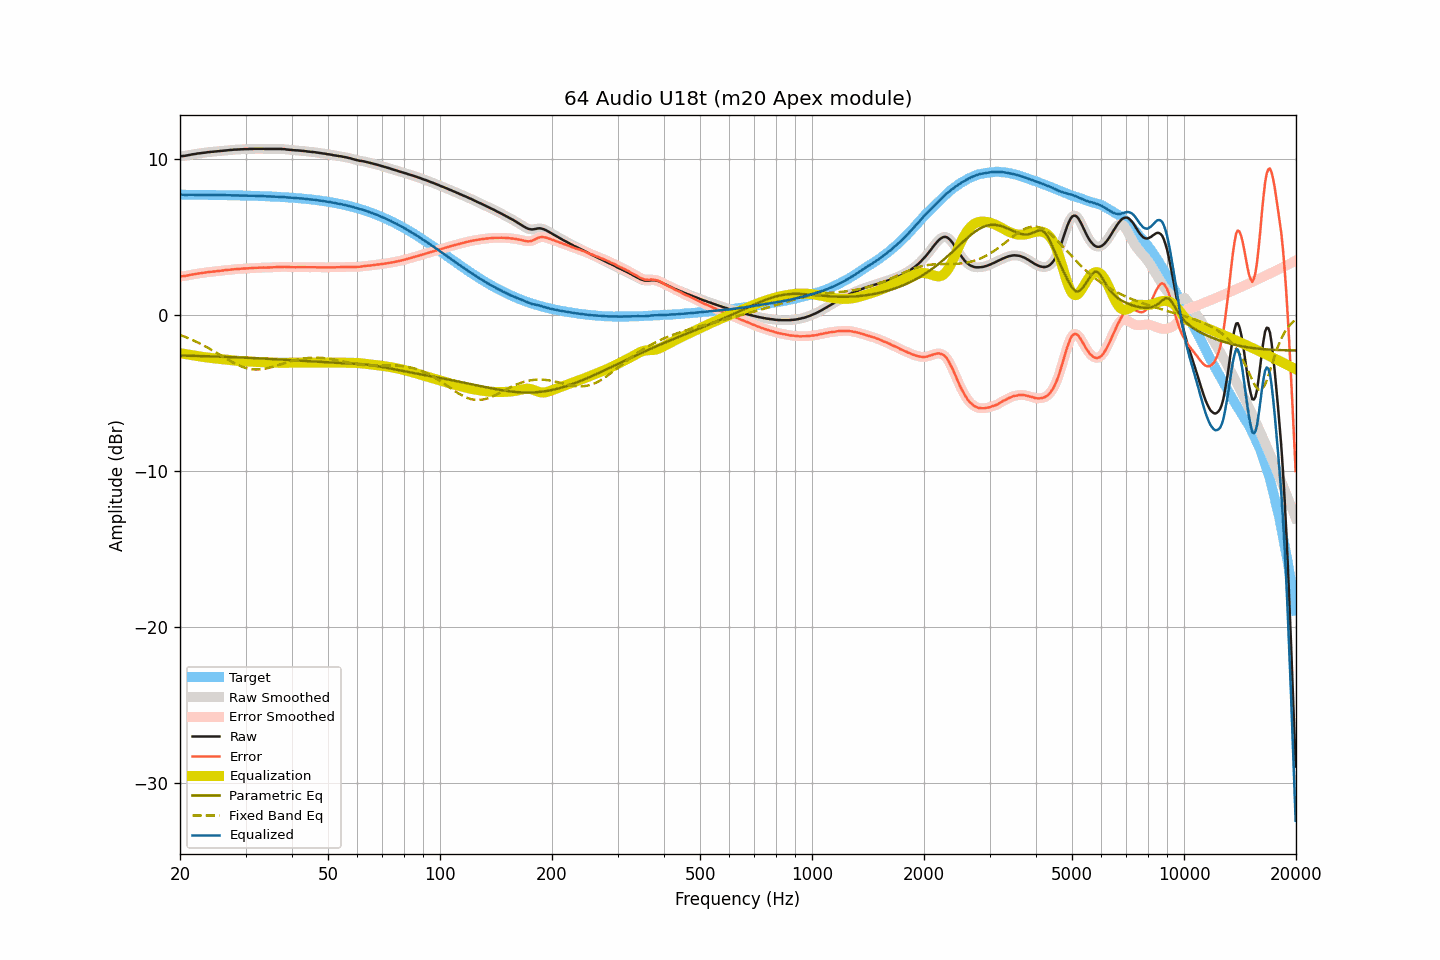

The data file committed next to this chart (first rows):
frequency, raw, smoothed, error, error_smoothed, equalization, parametric_eq, fixed_band_eq, equalized_raw, equalized_smoothed, target
20.00, 10.17, 10.17, 2.46, 2.46, -2.45, -2.60, -1.28, 7.72, 7.72, 7.71
20.20, 10.18, 10.18, 2.47, 2.47, -2.47, -2.61, -1.32, 7.71, 7.71, 7.71
20.40, 10.19, 10.19, 2.49, 2.48, -2.49, -2.61, -1.36, 7.70, 7.70, 7.71
20.61, 10.20, 10.21, 2.50, 2.50, -2.51, -2.61, -1.40, 7.70, 7.70, 7.71
20.81, 10.22, 10.22, 2.52, 2.52, -2.52, -2.61, -1.44, 7.70, 7.70, 7.71
21.02, 10.24, 10.24, 2.54, 2.54, -2.54, -2.62, -1.48, 7.70, 7.70, 7.70
21.23, 10.26, 10.26, 2.56, 2.56, -2.56, -2.62, -1.53, 7.70, 7.70, 7.70
21.44, 10.28, 10.28, 2.58, 2.58, -2.58, -2.62, -1.57, 7.71, 7.71, 7.70
21.66, 10.30, 10.30, 2.60, 2.60, -2.59, -2.63, -1.62, 7.71, 7.70, 7.70
21.87, 10.31, 10.32, 2.61, 2.61, -2.61, -2.63, -1.66, 7.70, 7.70, 7.70
22.09, 10.33, 10.33, 2.63, 2.63, -2.63, -2.63, -1.71, 7.70, 7.70, 7.70
22.31, 10.35, 10.35, 2.65, 2.65, -2.65, -2.63, -1.76, 7.70, 7.70, 7.70
22.54, 10.36, 10.36, 2.66, 2.66, -2.66, -2.64, -1.81, 7.70, 7.70, 7.70
22.76, 10.37, 10.38, 2.67, 2.68, -2.68, -2.64, -1.87, 7.69, 7.70, 7.70
22.99, 10.39, 10.39, 2.69, 2.69, -2.69, -2.64, -1.92, 7.70, 7.69, 7.70
23.22, 10.40, 10.40, 2.71, 2.71, -2.71, -2.65, -1.97, 7.69, 7.69, 7.70
23.45, 10.41, 10.42, 2.72, 2.72, -2.72, -2.65, -2.03, 7.69, 7.70, 7.70
23.69, 10.43, 10.43, 2.74, 2.73, -2.73, -2.65, -2.09, 7.70, 7.69, 7.69
23.92, 10.44, 10.44, 2.75, 2.75, -2.75, -2.65, -2.14, 7.70, 7.69, 7.69
24.16, 10.45, 10.45, 2.76, 2.76, -2.76, -2.66, -2.20, 7.69, 7.69, 7.69
24.40, 10.46, 10.46, 2.77, 2.77, -2.77, -2.66, -2.26, 7.69, 7.69, 7.69
24.65, 10.47, 10.47, 2.78, 2.78, -2.78, -2.67, -2.32, 7.69, 7.69, 7.69
24.89, 10.48, 10.48, 2.79, 2.79, -2.79, -2.67, -2.39, 7.69, 7.69, 7.69
25.14, 10.49, 10.49, 2.81, 2.81, -2.81, -2.67, -2.45, 7.69, 7.69, 7.69
25.39, 10.50, 10.50, 2.82, 2.82, -2.82, -2.68, -2.51, 7.68, 7.68, 7.69
25.65, 10.51, 10.51, 2.83, 2.83, -2.83, -2.68, -2.57, 7.68, 7.68, 7.68
25.91, 10.52, 10.52, 2.84, 2.84, -2.84, -2.68, -2.64, 7.68, 7.68, 7.68
26.16, 10.53, 10.54, 2.85, 2.85, -2.85, -2.69, -2.70, 7.68, 7.68, 7.68
26.43, 10.55, 10.55, 2.87, 2.87, -2.87, -2.69, -2.76, 7.69, 7.68, 7.68
26.69, 10.55, 10.56, 2.87, 2.88, -2.88, -2.69, -2.82, 7.68, 7.68, 7.68
26.96, 10.56, 10.56, 2.89, 2.89, -2.89, -2.70, -2.88, 7.67, 7.67, 7.68
27.23, 10.57, 10.57, 2.90, 2.90, -2.90, -2.70, -2.94, 7.67, 7.67, 7.67
27.50, 10.58, 10.58, 2.91, 2.91, -2.91, -2.71, -3.00, 7.67, 7.67, 7.67
27.77, 10.59, 10.59, 2.92, 2.92, -2.92, -2.71, -3.05, 7.67, 7.67, 7.67
28.05, 10.60, 10.60, 2.93, 2.93, -2.93, -2.71, -3.11, 7.67, 7.67, 7.67
28.33, 10.60, 10.61, 2.94, 2.94, -2.94, -2.72, -3.16, 7.66, 7.67, 7.67
28.62, 10.61, 10.61, 2.95, 2.95, -2.95, -2.72, -3.21, 7.67, 7.66, 7.66
28.90, 10.61, 10.61, 2.95, 2.95, -2.95, -2.73, -3.25, 7.66, 7.66, 7.66
29.19, 10.62, 10.62, 2.96, 2.96, -2.96, -2.73, -3.30, 7.66, 7.66, 7.66
29.48, 10.62, 10.63, 2.97, 2.97, -2.97, -2.74, -3.34, 7.65, 7.66, 7.66
29.78, 10.63, 10.63, 2.98, 2.97, -2.97, -2.74, -3.37, 7.66, 7.65, 7.65
30.08, 10.63, 10.63, 2.98, 2.98, -2.98, -2.75, -3.40, 7.65, 7.65, 7.65
30.38, 10.63, 10.64, 2.98, 2.99, -2.99, -2.75, -3.43, 7.64, 7.65, 7.65
30.68, 10.64, 10.64, 3.00, 2.99, -2.99, -2.76, -3.45, 7.65, 7.64, 7.65
30.99, 10.64, 10.64, 3.00, 3.00, -3.00, -2.76, -3.47, 7.64, 7.64, 7.64
31.30, 10.64, 10.65, 3.00, 3.01, -3.01, -2.76, -3.49, 7.64, 7.64, 7.64
31.61, 10.65, 10.65, 3.02, 3.01, -3.01, -2.77, -3.50, 7.64, 7.64, 7.64
31.93, 10.65, 10.65, 3.02, 3.02, -3.02, -2.77, -3.50, 7.64, 7.63, 7.63
32.24, 10.65, 10.65, 3.02, 3.02, -3.02, -2.78, -3.50, 7.63, 7.63, 7.63
32.57, 10.65, 10.65, 3.03, 3.03, -3.03, -2.79, -3.50, 7.63, 7.63, 7.63
32.89, 10.65, 10.65, 3.03, 3.03, -3.03, -2.79, -3.49, 7.62, 7.62, 7.62
33.22, 10.65, 10.65, 3.03, 3.03, -3.03, -2.80, -3.48, 7.62, 7.62, 7.62
33.55, 10.65, 10.65, 3.04, 3.03, -3.03, -2.80, -3.47, 7.62, 7.62, 7.62
33.89, 10.64, 10.65, 3.03, 3.03, -3.04, -2.81, -3.45, 7.61, 7.61, 7.61
34.23, 10.64, 10.64, 3.04, 3.04, -3.04, -2.81, -3.43, 7.60, 7.60, 7.61
34.57, 10.64, 10.64, 3.04, 3.04, -3.04, -2.82, -3.40, 7.60, 7.60, 7.60
34.92, 10.64, 10.64, 3.04, 3.04, -3.04, -2.82, -3.38, 7.60, 7.60, 7.60
35.27, 10.64, 10.64, 3.05, 3.05, -3.05, -2.83, -3.35, 7.59, 7.59, 7.59
35.62, 10.64, 10.64, 3.05, 3.05, -3.05, -2.83, -3.32, 7.59, 7.59, 7.59
35.97, 10.64, 10.64, 3.06, 3.06, -3.06, -2.84, -3.29, 7.58, 7.58, 7.58
... 635 more rows
